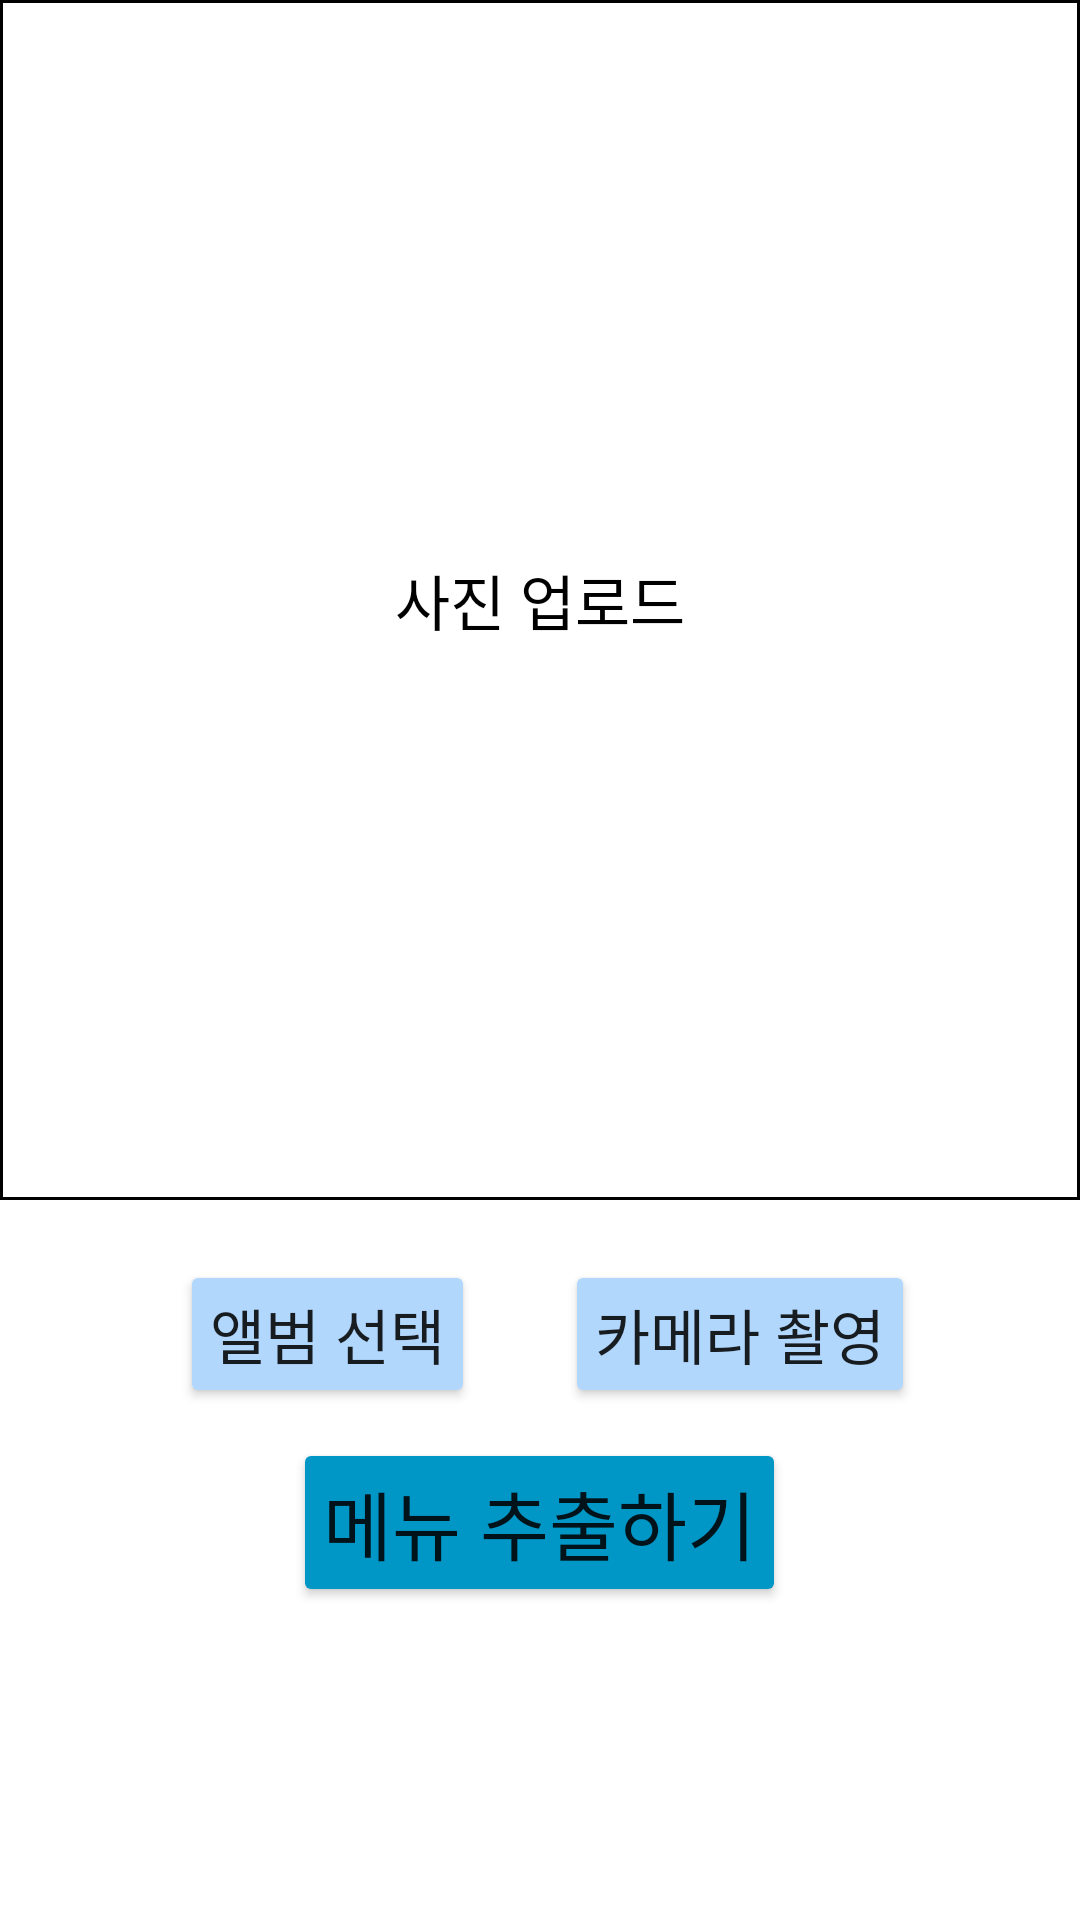

Produce the Android XML layout that renders to this screen, including the resource entries it uses.
<!-- AndroidManifest.xml: application theme Theme.TodayDrink -->
<!-- res/layout/activity_dutch_pay_picture.xml -->
<?xml version="1.0" encoding="utf-8"?>
<RelativeLayout
    xmlns:android="http://schemas.android.com/apk/res/android"
    android:id="@+id/relativelayout"
    android:layout_width="match_parent"
    android:layout_height="match_parent"
    android:layout_marginTop="40dp"
    android:layout_marginLeft="20dp"
    android:layout_marginRight="20dp"
    android:layout_marginBottom="20dp">

    <ImageView
        android:id="@+id/imageView"
        android:layout_width="match_parent"
        android:layout_height="400dp"
        android:background="@drawable/upload_border"/>

    <TextView
        android:id="@+id/imageViewText"
        android:layout_width="wrap_content"
        android:layout_height="wrap_content"
        android:layout_alignLeft="@id/imageView"
        android:layout_alignTop="@id/imageView"
        android:layout_alignRight="@id/imageView"
        android:layout_alignBottom="@id/imageView"
        android:layout_marginStart="1dp"
        android:layout_marginTop="1dp"
        android:layout_marginEnd="1dp"
        android:layout_marginBottom="1dp"
        android:gravity="center"
        android:text="사진 업로드"
        android:textSize="20dp"
        android:textColor="#000000" />


    <Button
        android:layout_marginTop="20dp"
        android:layout_marginLeft="60dp"
        android:id="@+id/albumBtn"
        android:layout_width="wrap_content"
        android:layout_height="wrap_content"
        android:layout_below="@id/imageView"
        android:text="앨범 선택"
        android:textSize="20dp"
        android:padding="10dp"
        android:backgroundTint="@color/skyblue"/>

    <Button
        android:layout_marginTop="20dp"
        android:layout_marginLeft="30dp"
        android:id="@+id/cameraBtn"
        android:layout_width="wrap_content"
        android:layout_height="wrap_content"
        android:layout_below="@id/imageView"
        android:layout_toRightOf="@id/albumBtn"
        android:text="카메라 촬영"
        android:textSize="20dp"
        android:padding="10dp"
        android:backgroundTint="@color/skyblue"/>

    <Button
        android:id="@+id/listBtn"
        android:layout_width="wrap_content"
        android:layout_height="wrap_content"
        android:layout_below="@id/albumBtn"
        android:layout_centerInParent="true"
        android:layout_marginTop="10dp"
        android:onClick="processImage"
        android:text="메뉴 추출하기"
        android:textSize="25dp"
        android:padding="10dp"
        android:backgroundTint="@color/blue1"/>



</RelativeLayout>
<!-- resources referenced by this layout -->
<resources>
  <color name="blue1">#0096c6</color>
  <color name="skyblue">#b2d7fc</color>
  <!-- drawable upload_border (drawable) -->
  <?xml version="1.0" encoding="utf-8"?>
  <layer-list xmlns:android="http://schemas.android.com/apk/res/android">
  
      <item>
          <shape android:shape="rectangle">
              <stroke android:width = "1dp" android:color = "@color/black"/>
              <solid android:color = "#FFFFFFFF"/>
          </shape>
      </item>
  </layer-list>
  <style name="Theme.TodayDrink" parent="Theme.MaterialComponents.DayNight.DarkActionBar">
          
          <item name="colorPrimary">@color/purple_500</item>
          <item name="colorPrimaryVariant">@color/purple_700</item>
          <item name="colorOnPrimary">@color/white</item>
          
          <item name="colorSecondary">@color/teal_200</item>
          <item name="colorSecondaryVariant">@color/teal_700</item>
          <item name="colorOnSecondary">@color/black</item>
          
          <item name="android:statusBarColor">?attr/colorPrimaryVariant</item>
          
          <item name="windowNoTitle">true</item>
          <item name="android:windowFullscreen">true</item>
      </style>
  <color name="black">#FF000000</color>
  <color name="purple_500">#FF6200EE</color>
  <color name="purple_700">#FF3700B3</color>
  <color name="white">#FFFFFFFF</color>
  <color name="teal_200">#FF03DAC5</color>
  <color name="teal_700">#FF018786</color>
</resources>
